Dataset: costa_rica (GitHub, NickStrauch13/SingNET). Classes: broad-billed motmot, great tinamou, green ibis, white-breasted wood wren, yellow-throated toucan.

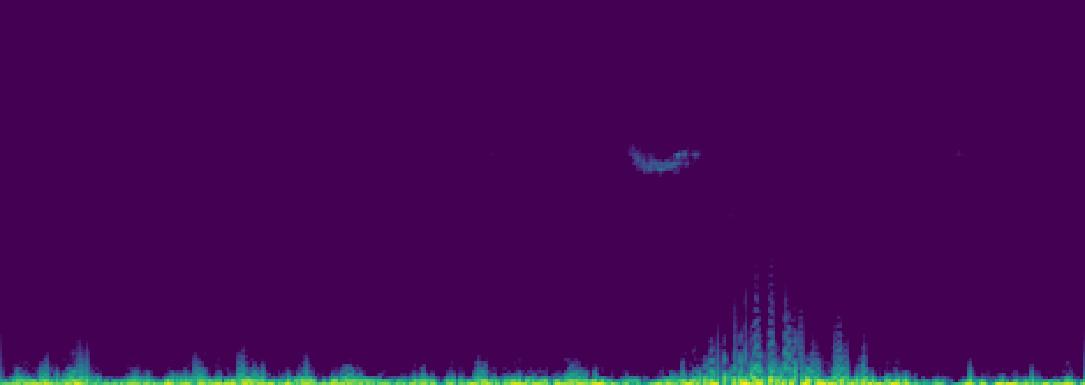
Label: white-breasted wood wren

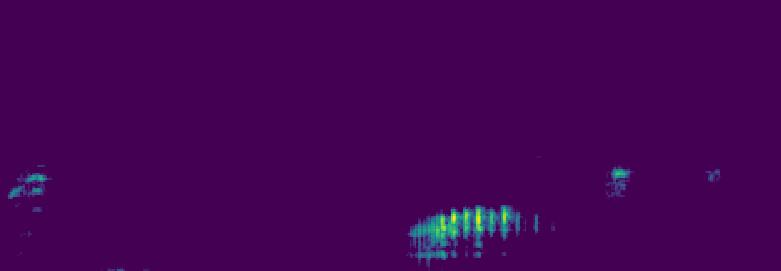
Label: green ibis

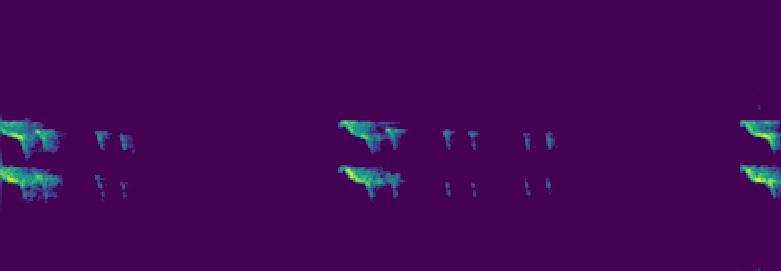
Label: yellow-throated toucan

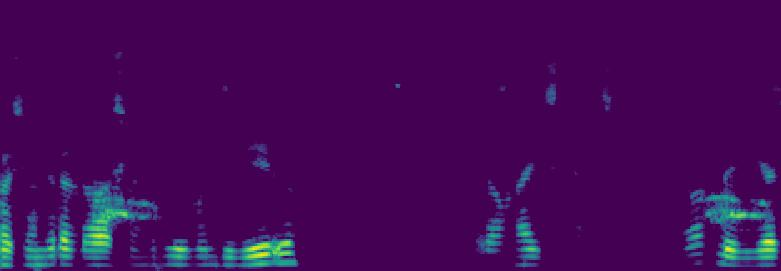
Label: broad-billed motmot

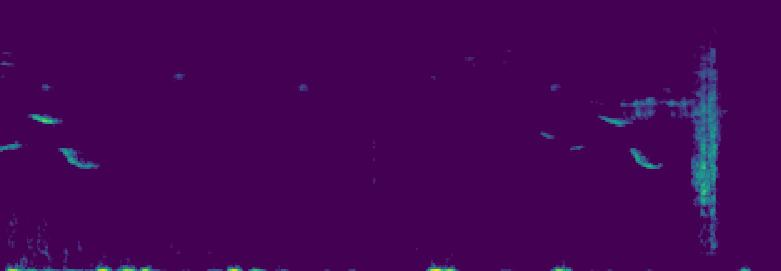
Label: white-breasted wood wren

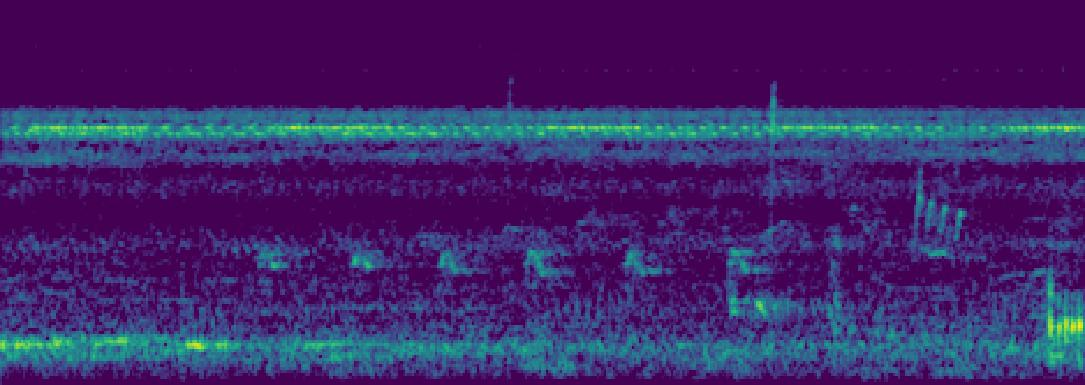
Label: green ibis
